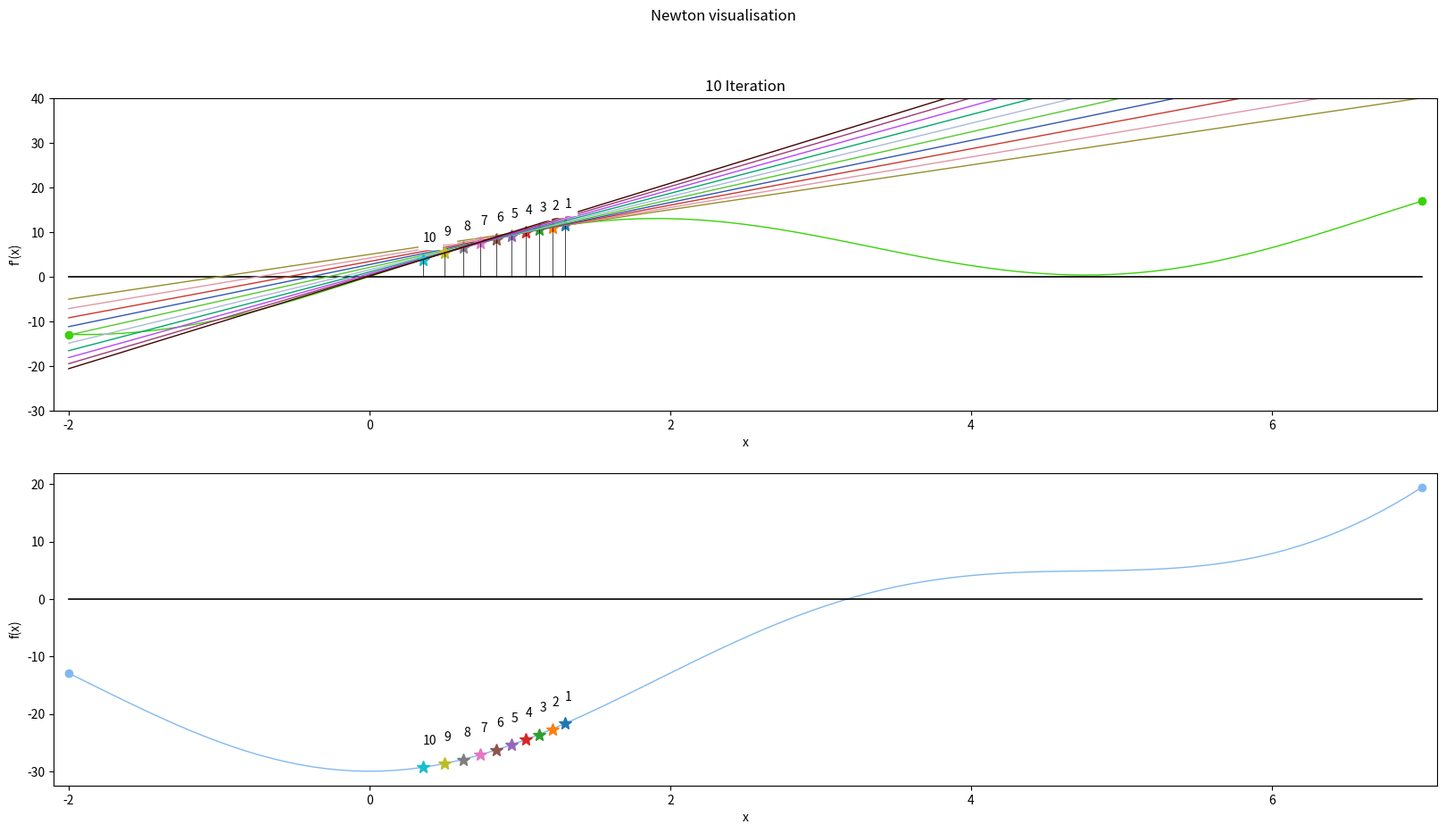

Here is the Python script that generated this plot:
import numpy as np  # Импортирует библиотеку NumPy для числовых вычислений.
import matplotlib  # Импортирует основной модуль Matplotlib для визуализации.
matplotlib.use('Agg')  # Устанавливает backend 'Agg' — позволяет сохранять графики без GUI (для серверов/headless-режима).
import matplotlib.pyplot as plt  # Импортирует pyplot из Matplotlib под псевдонимом plt.
import random  # Импортирует модуль random для генерации случайных цветов.

def f(x): return x ** 2 - 10 * np.cos(0.3 * np.pi * x) - 20  # Определяет целевую функцию f(x) — осциллирующая квадратичная функция.

def df(x): return 2 * x + 3 * np.pi * np.sin(0.3 * np.pi * x)  # Определяет первую производную f'(x).

def ddf(x): return 2 + 0.9 * (np.pi ** 2) * np.cos(0.3 * np.pi * x)  # Определяет вторую производную f''(x).

def nsearch(tol, x0):
    # Определяет функцию nsearch для поиска минимума методом, сочетающим Ньютона и идеи Нестерова.
    #   Вход: tol — точность остановки, x0 — начальная точка.
    #   Выход: [xmin, fmin, neval, coords]

    x = x0  # Инициализирует текущую точку как начальную.
    coords = [x]  # Инициализирует список для хранения траектории поиска (включая начальную точку).
    neval = 0  # Счётчик вычислений производных (градиента и гессиана).

    while True:  # Бесконечный цикл — выход по условию внутри.
        g = df(x)  # Вычисляет первую производную (градиент) в текущей точке x.
        h = ddf(x)  # Вычисляет вторую производную (гессиан, в 1D — просто f''(x)).
        neval += 2  # Увеличивает счётчик за два вычисления: df и ddf.

        # декремент delta = g * H^-1 * g
        delta = (g ** 2) / h  # Вычисляет "декремент" — квадратичную форму g²/h, аналогичную ||∇f||² в метрике Гессе.

        alpha = 1 / (1 + delta)  # переменный шаг (Нестеров)

        x_new = x - alpha * (g / h)  # переход в новую точку

        if abs(x_new - x) < tol:  # Если изменение позиции меньше допуска — завершаем поиск.
            x = x_new  # Обновляем текущую точку.
            coords.append(x)  # Сохраняем финальную точку в траекторию.
            break  # Выходим из цикла.

        x = x_new  # Иначе обновляем текущую точку.
        coords.append(x)  # Добавляем новую точку в траекторию.

    return [x, f(x), neval + 1, coords]  # Возвращает результат:
    # x — найденный минимум,
    # f(x) — значение функции в минимуме,
    # neval + 1 — общее число вычислений (добавлено одно для f(x)),
    # coords — полная траектория поиска.


def drawdf(a, b, h, ax1):
    color = (random.random(), random.random(), random.random())  # Случайный цвет для графика.
    x_ = np.arange(a, b + h, h)  # Массив x от a до b с шагом h.
    y = [df(i) for i in x_]  # Значения первой производной.

    ax1.plot(x_, y, lw=1, c=color)  # Рисует график f'(x).
    ax1.scatter([a, b], [df(a), df(b)], marker='o', c=color)  # Отмечает границы интервала.

    ax1.set_xlabel('x')  # Подписывает ось X.
    ax1.set_ylabel("f'(x)")  # Подписывает ось Y.

    ax1.plot([a, b], [0, 0], c=(0, 0, 0), lw=1.2)  # Горизонтальная линия y=0.
    ax1.set_xlim([-2.1, 7.1])  # Фиксирует пределы по X.
    ax1.set_ylim([-30, 40])  # Фиксирует пределы по Y.

def drawf(a, b, h, ax2):
    color = (random.random(), random.random(), random.random())  # Случайный цвет.
    x_ = np.arange(a, b + h, h)  # Массив x.
    y = [f(i) for i in x_]  # Значения функции f(x).

    ax2.plot(x_, y, lw=1, c=color)  # График f(x).
    ax2.scatter([a, b], [f(a), f(b)], marker='o', c=color)  # Границы интервала.

    ax2.set_xlabel('x')
    ax2.set_ylabel("f(x)")

    ax2.plot([a, b], [0, 0], c=(0, 0, 0), lw=1.2)  # Линия y=0.
    ax2.set_xlim([-2.1, 7.1])  # Пределы по X.

def drawpointsDF(coord, ax1, a, b, h, i):
    # Отмечает текущую точку на графике f'(x)
    ax1.plot(coord, df(coord), marker='*', ms=10)  # Звезда в точке (x, f'(x)).
    ax1.text(coord, df(coord) + 4, str(i + 1), backgroundcolor='white')  # Номер итерации.

    # Рисует касательную к f'(x) в точке coord (это прямая с наклоном f''(x))
    x_ = np.arange(a, b + h, h)  # Массив для построения касательной.
    new_color = (random.random(), random.random(), random.random())  # Новый случайный цвет.
    k = ddf(coord)  # Наклон касательной = f''(x).
    br = df(coord)  # Значение f'(x) в точке.
    yt = k * (x_ - coord) + br  # Уравнение касательной: y = k*(x - x0) + y0.
    ax1.plot(x_, yt, c=new_color, lw=1)  # Рисует касательную.
    ax1.plot([coord, coord], [0, df(coord)], c=(0, 0, 0), lw=0.5)  # Вертикальная линия до оси X.

def drawpointsF(coord, ax2, i):
    # Отмечает текущую точку на графике f(x)
    ax2.plot(coord, f(coord), marker='*', ms=10)
    ax2.text(coord, f(coord) + 4, str(i + 1), backgroundcolor='white')  # Номер итерации.

def newtondrawfig(interval, coord):
    # draw graphics
    fig = plt.figure(figsize=[20, 10])  # Создаёт большую фигуру.
    ax1 = fig.add_subplot(2, 1, 1)  # Верхний график — для f'(x).
    ax2 = fig.add_subplot(2, 1, 2)  # Нижний график — для f(x).
    fig.suptitle('Newton visualisation')  # Общий заголовок.

    a = interval[0]  # Левая граница для визуализации.
    b = interval[1]  # Правая граница.
    h = (b - a) / 100  # Шаг дискретизации.

    # Рисует базовые графики
    drawdf(a, b, h, ax1)
    drawf(a, b, h, ax2)
    print("F(x) and F'(x):")
    name = "plot.png"
    fig.savefig(name)
    ad = "<img width=\"1500px\" src=\"/resources/" + name + "\">"
    print(ad)

    DictName = []  # Список имён файлов.
    print("Steps:")
    nfigs = min([10, len(coord)])  # Ограничивает число итераций до 10.
    for i in range(nfigs):
        drawpointsDF(coord[i], ax1, a, b, h, i)  # Добавляет точку и касательную на f'(x).
        drawpointsF(coord[i], ax2, i)  # Добавляет точку на f(x).

        ax1.set_title(str(i + 1) + " " + 'Iteration')  # Заголовок верхнего графика.
        DictName.append("iter" + str(i + 1) + ".png")
        fig.savefig(DictName[i])  # Сохраняет график.

    for elem in DictName:  # Выводит все итерационные графики.
        ad = "<img width=\"1500px\" src=\"/resources/" + elem + "\">"
        print(ad)

def main():
    print("Find:")
    interval = [-2, 7]  # Интервал для визуализации (не влияет на поиск!).
    tol = 0.01  # Точность остановки.
    [xmin, f, neval, coords] = nsearch(tol, 1.3)  # Запускает метод Ньютона с начальной точкой 1.3.
    print([xmin, f, neval])  # Выводит результат.
    newtondrawfig(interval, coords)  # Визуализирует процесс.

if __name__ == '__main__':
    main()  # Запускает основную функцию.
